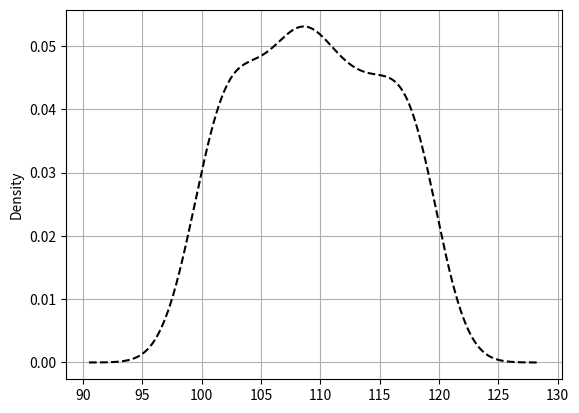

Write Python code to recreate this figure. (Note: this script raises an exception after producing the figure.)
'''
【课程1.4】  统计分析

统计指标对定量数据进行统计描述，常从集中趋势和离中趋势两个方面进行分析

集中趋势度量 / 离中趋势度量

'''

import numpy as np
import pandas as pd
import matplotlib.pyplot as plt
% matplotlib inline

# 1、集中趋势度量
# 指一组数据向某一中心靠拢的倾向，核心在于寻找数据的代表值或中心值 —— 统计平均数
# 算数平均数、位置平均数
# （1）算数平均数

data = pd.DataFrame({'value':np.random.randint(100,120,100),
                    'f':np.random.rand(100)})
data['f'] = data['f'] / data['f'].sum()  # f为权重，这里将f列设置成总和为1的权重占比
print(data.head())
print('------')
# 创建数据

mean = data['value'].mean()
print('简单算数平均值为：%.2f' % mean)
# 简单算数平均值 = 总和 / 样本数量 （不涉及权重）

mean_w = (data['value'] * data['f']).sum() / data['f'].sum()
print('加权算数平均值为：%.2f' % mean_w)
# 加权算数平均值 = (x1f1 + x2f2 + ... + xnfn) / (f1 + f2 + ... + fn)

# 1、集中趋势度量
# （2）位置平均数

m = data['value'].mode()
print('众数为',m.tolist())
# 众数是一组数据中出现次数最多的数，这里可能返回多个值

med = data['value'].median()
print('中位数为%i' % med)
# 中位数指将总体各单位标志按照大小顺序排列后，中间位置的数字

data['value'].plot(kind = 'kde',style = '--k',grid = True)
# 密度曲线

plt.axvline(mean,hold=None,color='r',linestyle="--",alpha=0.8)
plt.text(mean + 5,0.005,'简单算数平均值为：%.2f' % mean, color = 'r')
# 简单算数平均值

plt.axvline(mean_w,hold=None,color='b',linestyle="--",alpha=0.8)
plt.text(mean + 5,0.01,'加权算数平均值：%.2f' % mean_w, color = 'b')
# 加权算数平均值

plt.axvline(med,hold=None,color='g',linestyle="--",alpha=0.8)
plt.text(mean + 5,0.015,'中位数：%i' % med, color = 'g')
# 中位数
# **这里三个数text显示的横坐标一致，目的是图示效果不拥挤
